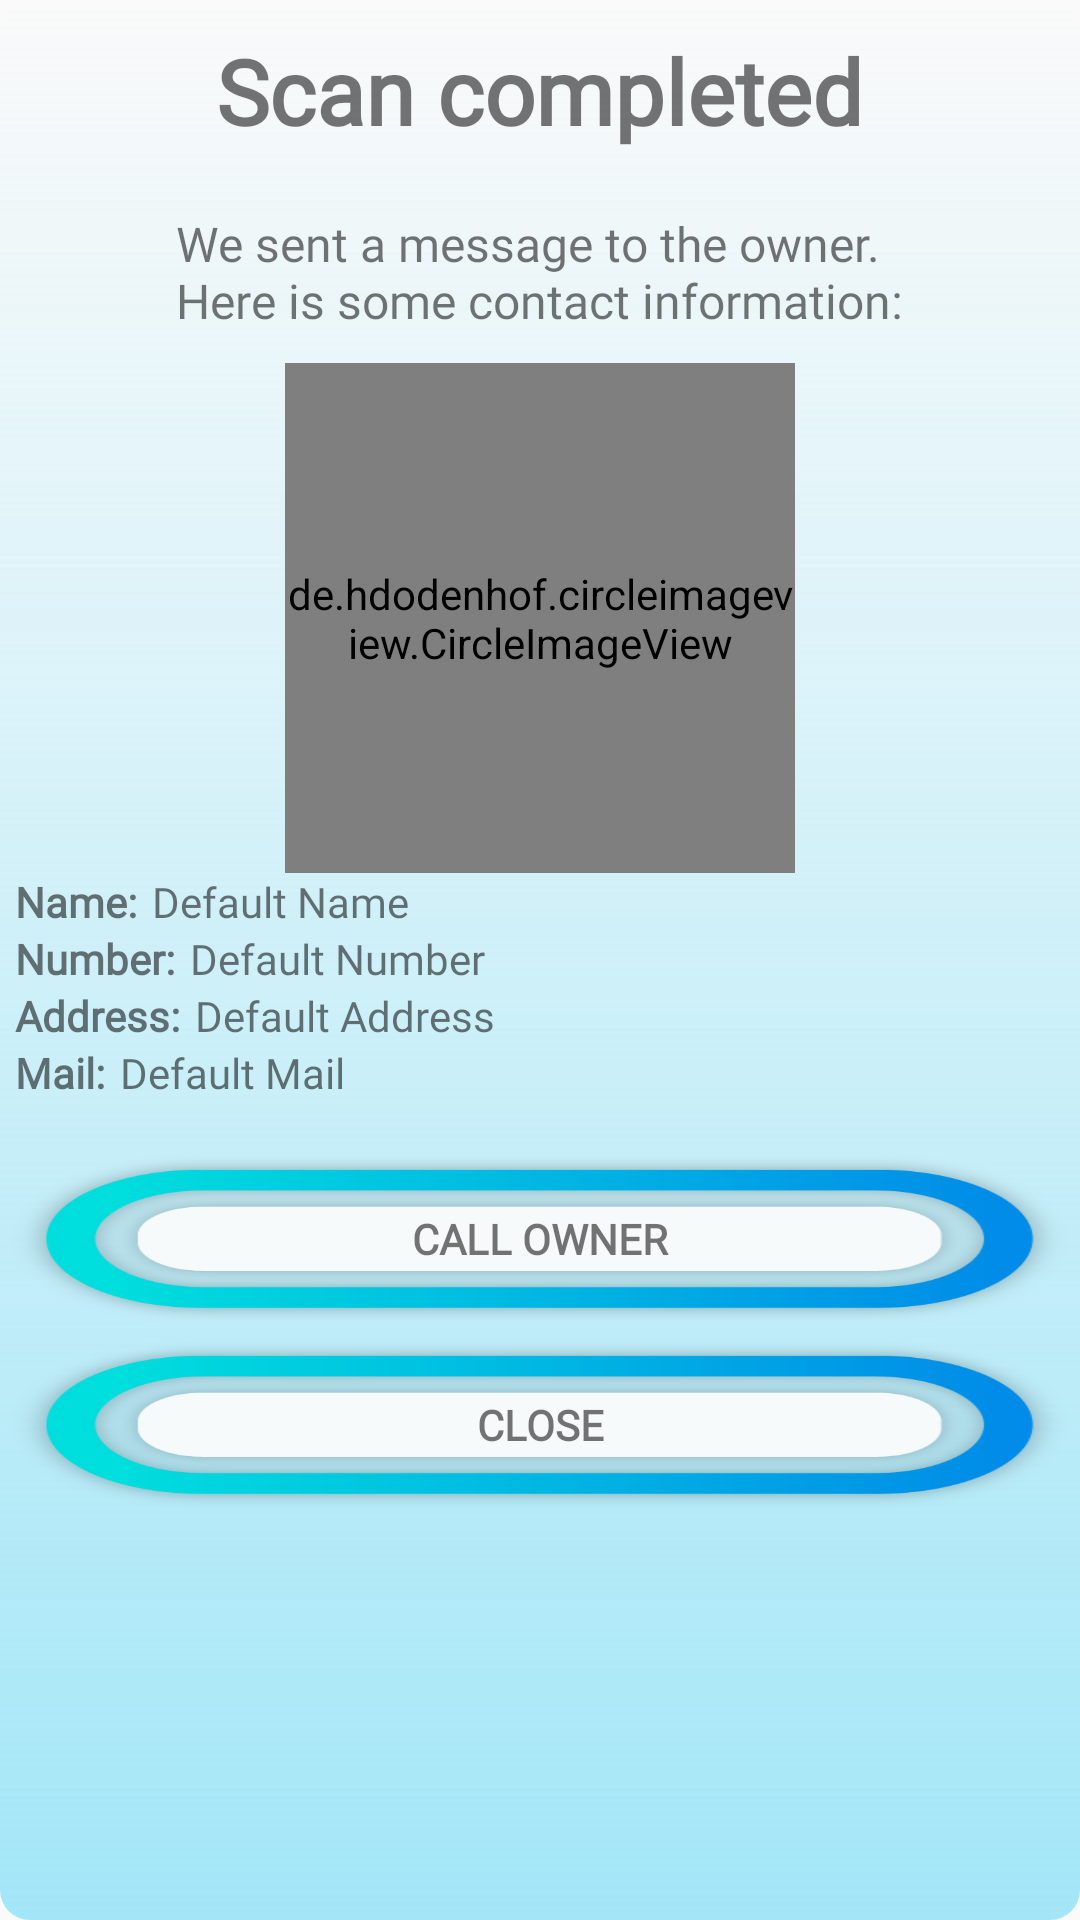

This screen was rendered from an Android layout file. Write that file and the resources it references.
<!-- AndroidManifest.xml: application theme AppTheme -->
<!-- res/layout/scan_owner_information_popup.xml -->
<?xml version="1.0" encoding="utf-8"?>
<LinearLayout xmlns:android="http://schemas.android.com/apk/res/android"

    android:id="@+id/scan_owner_info_layout_popup"
    android:layout_width="wrap_content"
    android:layout_height="wrap_content"
    android:background="@drawable/pop_bg"
    android:gravity="center_vertical|center_horizontal"
    android:orientation="vertical"
    android:layout_margin="10dp"
    >

    <TextView
        android:id="@+id/scan_owner_info_popup_layout_title"
        android:layout_width="wrap_content"
        android:layout_height="wrap_content"
        android:textStyle="bold"
        android:textSize="30dp"
        android:text="@string/scan_completed"
        android:fontFamily="@font/merienda_one"
        android:padding="10dp"
        />

    <TextView
        android:id="@+id/scan_text"
        android:layout_width="wrap_content"
        android:layout_height="wrap_content"
        android:textSize="16dp"
        android:text="@string/we_sent_a_message_to_the_owner_here_is_some_contact_information"
        android:lines="2"
        android:fontFamily="@font/merienda_one"
        android:padding="10dp"
        />

    <RelativeLayout
        android:layout_width="match_parent"
        android:layout_height="match_parent"

        >

        <ProgressBar
            android:id="@+id/scan_small_progress_bar"
            android:layout_width="wrap_content"
            android:layout_height="wrap_content"
            android:layout_alignParentTop="true"
            android:layout_centerInParent="true"
            style="?android:attr/progressBarStyle"
            android:visibility="invisible"
            />


        <ScrollView
            android:id="@+id/scan_popup_layout_form"
            android:layout_width="match_parent"
            android:layout_height="wrap_content"
            >

            <LinearLayout
                android:layout_width="match_parent"
                android:layout_height="match_parent"
                android:orientation="vertical"
                android:gravity="center">

                <de.hdodenhof.circleimageview.CircleImageView
                    xmlns:app="http://schemas.android.com/apk/res-auto"
                    android:id="@+id/scan_pop_up_owner_info_image"
                    android:layout_width="170dp"
                    android:layout_height="170dp"
                    android:src="@drawable/profile"
                    app:civ_border_width="5dp"
                    app:civ_border_color="@color/light_blue"
                    />
    <RelativeLayout
        android:layout_width="match_parent"
        android:layout_height="wrap_content">
        <TextView
            android:id="@+id/scan_pop_up_owner_info_name_description"
            android:layout_width="wrap_content"
            android:layout_height="wrap_content"
            android:text="@string/name"
            android:layout_marginStart="5dp"
            android:fontFamily="@font/merienda_one"
            android:textStyle="bold"

            />

        <TextView
            android:id="@+id/scan_pop_up_owner_info_name"
            android:layout_width="wrap_content"
            android:layout_height="wrap_content"
            android:text="Default Name"
            android:layout_marginStart="5dp"
            android:fontFamily="@font/merienda_one"
            android:layout_toRightOf="@+id/scan_pop_up_owner_info_name_description"
            />

    </RelativeLayout>

                <RelativeLayout
                    android:layout_width="match_parent"
                    android:layout_height="wrap_content">
                    <TextView
                        android:id="@+id/scan_pop_up_owner_info_number_description"
                        android:layout_width="wrap_content"
                        android:layout_height="wrap_content"
                        android:text="@string/number"
                        android:layout_marginStart="5dp"
                        android:fontFamily="@font/merienda_one"
                        android:textStyle="bold"

                        />

                    <TextView
                        android:id="@+id/scan_pop_up_owner_info_number"
                        android:layout_width="wrap_content"
                        android:layout_height="wrap_content"
                        android:text="Default Number"
                        android:layout_marginStart="5dp"
                        android:fontFamily="@font/merienda_one"
                        android:layout_toRightOf="@+id/scan_pop_up_owner_info_number_description"
                        />


                </RelativeLayout>

                <RelativeLayout
                    android:layout_width="match_parent"
                    android:layout_height="wrap_content">
                    <TextView
                        android:id="@+id/scan_pop_up_owner_info_address_description"
                        android:layout_width="wrap_content"
                        android:layout_height="wrap_content"
                        android:text="@string/address2"
                        android:layout_marginStart="5dp"
                        android:fontFamily="@font/merienda_one"
                        android:textStyle="bold"

                        />

                    <TextView
                        android:id="@+id/scan_pop_up_owner_info_address"
                        android:layout_width="wrap_content"
                        android:layout_height="wrap_content"
                        android:text="Default Address"
                        android:layout_marginStart="5dp"
                        android:fontFamily="@font/merienda_one"
                        android:layout_toRightOf="@+id/scan_pop_up_owner_info_address_description"
                        />


                </RelativeLayout>

                <RelativeLayout
                    android:layout_width="match_parent"
                    android:layout_height="wrap_content">
                    <TextView
                        android:id="@+id/scan_pop_up_owner_info_mail_description"
                        android:layout_width="wrap_content"
                        android:layout_height="wrap_content"
                        android:text="@string/mail"
                        android:layout_marginStart="5dp"
                        android:fontFamily="@font/merienda_one"
                        android:textStyle="bold"

                        />

                    <TextView
                        android:id="@+id/scan_pop_up_owner_info_mail"
                        android:layout_width="wrap_content"
                        android:layout_height="wrap_content"
                        android:text="Default Mail"
                        android:layout_marginStart="5dp"
                        android:fontFamily="@font/merienda_one"
                        android:layout_toRightOf="@+id/scan_pop_up_owner_info_mail_description"
                        />


                </RelativeLayout>

                <LinearLayout
                    android:id="@+id/scan_pop_up_owner_info_sublinarlayout_form"
                    android:layout_width="match_parent"
                    android:layout_height="wrap_content"
                    android:orientation="vertical">

                    <Button
                        android:id="@+id/scan_pop_up_owner_info_call_button"
                        style="?android:textAppearanceSmall"
                        android:layout_width="wrap_content"
                        android:layout_height="60dp"
                        android:layout_marginTop="16dp"
                        android:textStyle="bold"
                        android:fontFamily="@font/merienda_one"
                        android:text="@string/call_owner"
                        android:background="@drawable/asset22h"
                        android:onClick="onCallOwnerClicked"
                        />

                    <Button
                        android:id="@+id/scan_pop_up_owner_info_cancel"
                        style="?android:textAppearanceSmall"
                        android:layout_width="wrap_content"
                        android:layout_height="60dp"
                        android:layout_marginTop="2dp"
                        android:textStyle="bold"
                        android:text="@string/close"
                        android:background="@drawable/asset22h"
                        android:fontFamily="@font/merienda_one"
                        android:onClick="onClosedOwnerInfoClicked"
                        />

                </LinearLayout>

            </LinearLayout>



        </ScrollView>


    </RelativeLayout>



</LinearLayout>
<!-- resources referenced by this layout -->
<resources>
  <color name="light_blue">#a3e6f7</color>
  <!-- drawable asset22h: png bitmap (drawable, 18519 bytes) -->
  <!-- drawable pop_bg (drawable) -->
  <?xml version="1.0" encoding="utf-8"?>
  <layer-list xmlns:android="http://schemas.android.com/apk/res/android">
  
  
      <item>
          <shape>
          <gradient
              android:startColor="@color/light_blue"
              android:endColor="@color/cyan"
              android:angle="90"
  
              />
          <corners
              android:radius="10dp"
              />
  
  
          </shape>
      </item>
  
  </layer-list>
  <!-- drawable profile: jpg bitmap (drawable, 4018 bytes) -->
  <string name="address2">Address:</string>
  <string name="call_owner">Call Owner</string>
  <string name="close">Close</string>
  <string name="mail">Mail:</string>
  <string name="name">Name:</string>
  <string name="number">Number:</string>
  <string name="scan_completed">Scan completed</string>
  <string name="we_sent_a_message_to_the_owner_here_is_some_contact_information">We sent a message to the owner.\nHere is some contact information:</string>
  <style name="AppTheme" parent="Theme.AppCompat.Light.NoActionBar">
          
          <item name="colorPrimary">@color/colorPrimary</item>
          <item name="colorPrimaryDark">@color/colorPrimaryDark</item>
          <item name="colorAccent">@color/colorAccent</item>
          <item name="preferenceTheme">@style/PreferenceThemeOverlay</item>
          <item name="windowActionBar">false</item>
          <item name="windowNoTitle">true</item>
      </style>
  <color name="colorPrimary">#008577</color>
  <color name="colorPrimaryDark">#00574B</color>
  <color name="colorAccent">#D81B60</color>
</resources>
